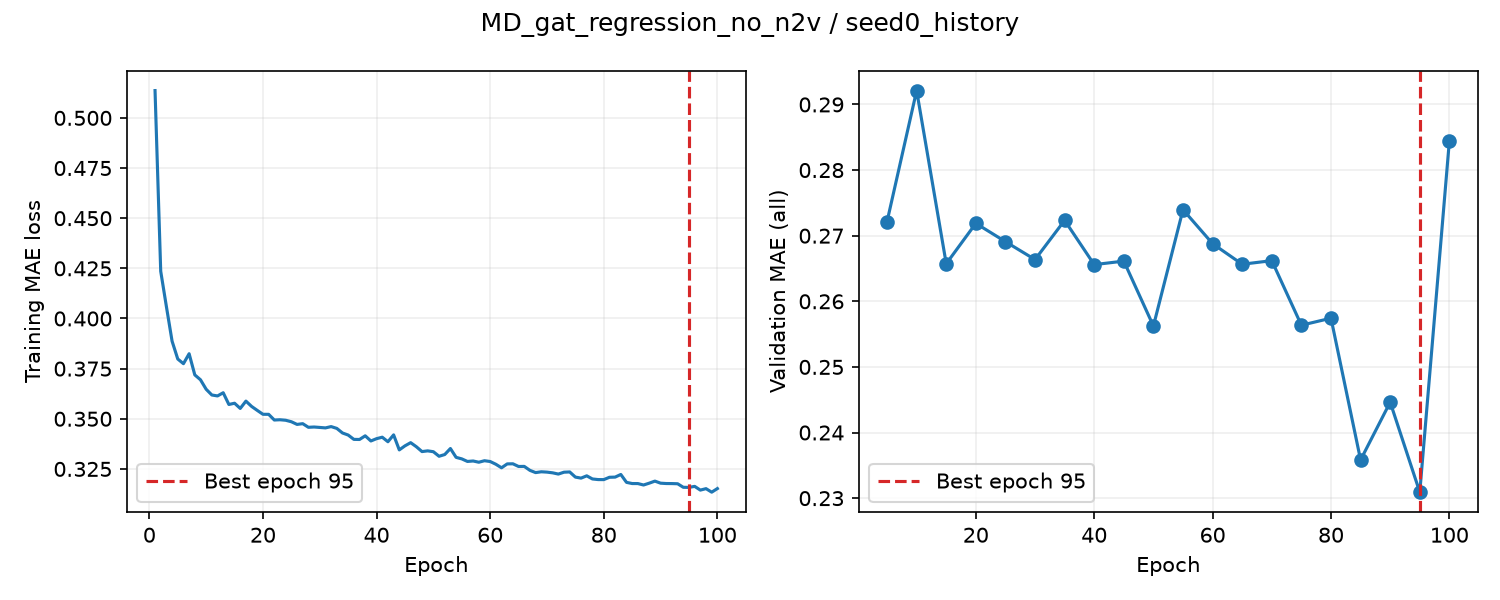

The table this chart was drawn from, first rows:
epoch, train_loss, valid_auroc, valid_mae, epoch_seconds, elapsed_seconds, is_best, best_epoch
1, 0.5136, , , 3.671, 3.672, False, 0
2, 0.4235, , , 3.194, 7.226, False, 0
3, 0.4059, , , 3.199, 10.43, False, 0
4, 0.3887, , , 3.211, 13.64, False, 0
5, 0.3798, 0.8304, 0.2721, 8.982, 22.62, True, 5
6, 0.3775, , , 3.274, 26, False, 5
7, 0.3824, , , 3.188, 29.19, False, 5
8, 0.3719, , , 3.185, 32.38, False, 5
9, 0.3694, , , 3.191, 35.57, False, 5
10, 0.3647, 0.8286, 0.2921, 8.961, 44.53, False, 5
11, 0.3619, , , 3.289, 47.93, False, 5
12, 0.3614, , , 3.158, 51.09, False, 5
13, 0.363, , , 3.163, 54.25, False, 5
14, 0.3571, , , 3.182, 57.44, False, 5
15, 0.3578, 0.8338, 0.2657, 8.464, 65.9, True, 15
16, 0.3552, , , 3.276, 69.27, False, 15
17, 0.3588, , , 3.18, 72.46, False, 15
18, 0.3562, , , 3.151, 75.61, False, 15
19, 0.3542, , , 3.151, 78.76, False, 15
20, 0.3522, 0.8309, 0.2719, 8.597, 87.35, False, 15
21, 0.3522, , , 3.236, 90.71, False, 15
22, 0.3494, , , 3.192, 93.9, False, 15
23, 0.3495, , , 3.149, 97.05, False, 15
24, 0.3493, , , 3.188, 100.2, False, 15
25, 0.3485, 0.8359, 0.2691, 8.497, 108.7, False, 15
26, 0.3472, , , 3.283, 112.1, False, 15
27, 0.3476, , , 3.167, 115.3, False, 15
28, 0.3458, , , 3.145, 118.4, False, 15
29, 0.3459, , , 3.201, 121.6, False, 15
30, 0.3457, 0.8347, 0.2664, 8.592, 130.2, False, 15
31, 0.3455, , , 3.298, 133.7, False, 15
32, 0.3461, , , 3.157, 136.9, False, 15
33, 0.3452, , , 3.194, 140.1, False, 15
34, 0.3429, , , 3.177, 143.2, False, 15
35, 0.3419, 0.8327, 0.2723, 8.646, 151.9, False, 15
36, 0.3397, , , 3.284, 155.3, False, 15
37, 0.3397, , , 3.15, 158.4, False, 15
38, 0.3415, , , 3.173, 161.6, False, 15
39, 0.3389, , , 3.144, 164.7, False, 15
40, 0.3401, 0.835, 0.2656, 8.826, 173.6, True, 40
41, 0.3408, , , 3.336, 177, False, 40
42, 0.3386, , , 3.159, 180.2, False, 40
43, 0.342, , , 3.175, 183.3, False, 40
44, 0.3345, , , 3.177, 186.5, False, 40
45, 0.3365, 0.8372, 0.2661, 8.727, 195.2, False, 40
46, 0.3381, , , 3.217, 198.6, False, 40
47, 0.3361, , , 3.201, 201.8, False, 40
48, 0.3337, , , 3.155, 204.9, False, 40
49, 0.334, , , 3.191, 208.1, False, 40
50, 0.3336, 0.8417, 0.2562, 8.483, 216.6, True, 50
51, 0.3313, , , 3.273, 220, False, 50
52, 0.3322, , , 3.161, 223.1, False, 50
53, 0.3352, , , 3.146, 226.3, False, 50
54, 0.3308, , , 3.196, 229.5, False, 50
55, 0.33, 0.8409, 0.274, 8.639, 238.1, False, 50
56, 0.3287, , , 3.294, 241.5, False, 50
57, 0.329, , , 3.171, 244.7, False, 50
58, 0.3283, , , 3.17, 247.8, False, 50
59, 0.3291, , , 3.158, 251, False, 50
60, 0.3287, 0.843, 0.2688, 8.881, 259.9, False, 50
... 40 more rows
